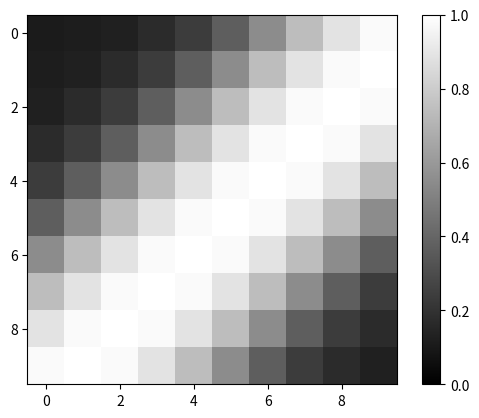

This chart was generated by the following Python code:
#!/usr/bin/env python
# coding: utf-8

# ### 4.5.5 神经网络（回归）

# In[ ]:


get_ipython().run_line_magic('matplotlib', 'inline')

import numpy as np
import matplotlib.pyplot as plt

# x、y坐标
X = np.arange(-1.0, 1.0, 0.2)  # 元素数量为10个
Y = np.arange(-1.0, 1.0, 0.2)

# 容纳输出的10x10的网格
Z = np.zeros((10,10))

# 权重
w_im = np.array([[4.0,4.0],
                 [4.0,4.0]])  # 中间层 2×2的矩阵
w_mo = np.array([[1.0],
                 [-1.0]])     # 输出层 2×1的矩阵

# 偏置
b_im = np.array([3.0,-3.0]) # 中间层
b_mo = np.array([0.1])      # 输出层 

# 中间层
def middle_layer(x, w, b):
    u = np.dot(x, w) + b
    return 1/(1+np.exp(-u)) # sigmoid函数

# 输出层
def output_layer(x, w, b):
    u = np.dot(x, w) + b
    return u  # 恒等函数

# 在网格的各个方格中进行神经网络的运算
for i in range(10):
    for j in range(10):
        
        # 正向传播
        inp = np.array([X[i], Y[j]])        # 输入层
        mid = middle_layer(inp, w_im, b_im) # 中间层
        out = output_layer(mid, w_mo, b_mo) # 输出层
        
        # 在网格收纳NN的输出
        Z[j][i] = out[0]

# 网格的表示
plt.imshow(Z, "gray", vmin = 0.0, vmax = 1.0)
plt.colorbar()  
plt.show()


# In[ ]:




